Labelled photos from "new_images_split", an image-classification folder in AdiArtifice/Music-Genre-Classification. The possible labels are: blues, classical, country, disco, hip-hop, jazz, metal, pop, reggae, rock.

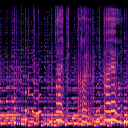
Label: blues

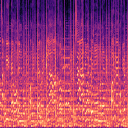
Label: country

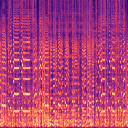
Label: jazz

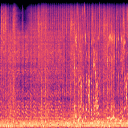
Label: metal

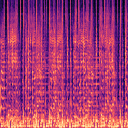
Label: reggae

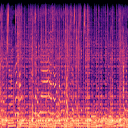
Label: rock
